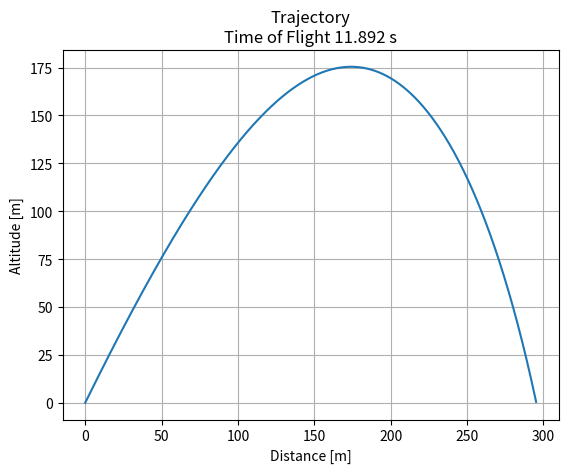

The matplotlib source for this figure:
import numpy as np
from scipy.integrate import odeint
from matplotlib import pyplot as plt

v0 = 100 #m/s Initial speed
th0 = 45 #deg Initial flight path angle
h0 = 0 #m launching altitude
s0 = 0 #m launching position


Mass = 20 #kg Projectile Mass
g = 9.81 # m/s^2 Gravity Acceleration
Cd = 0.1 # Drag Coefficient
S = 1 # m^2 Frontal Area
rho = 1.225 # Air Density kg/m^3

def ddtV(V, Th):
    return (- Drag(rho, V) / Mass ) -  (g * np.sin(Th))

def ddtTh(V, Th):
    return -g * np.cos(Th) / V

def Drag(rho, V):
    return 0.5 * rho * S * V**2 * S * Cd

def ddtSys(Z, t):
    V, Th = Z
    return [ddtV(V, Th), ddtTh(V, Th)]

t = np.linspace(0, 20, 1000)

Z0 = [v0, th0]
Z = odeint(ddtSys, Z0, t)
v, th = Z.T

vx = v * np.cos(th)
vy = v * np.sin(th)

h = np.zeros(len(t))
h[0] = h0
for i in range(0,len(t)-1):
    h[i+1] = h[i] + vy[i] * (t[i+1] - t[i])

h = np.array(list(filter(lambda x : x >= 0, h)))
t = t[0:len(h)]

s = np.zeros(len(t))
s[0] = s0
for i in range(0,len(t)-1):
    s[i+1] = s[i] + vx[i] * (t[i+1] - t[i])


# vy = list(filter(lambda x : x >= 0, vy))
# vx = vx[0:len(vy)]
# t = t[0:len(vy)]

outText = """***TRAJECTORY RESULTS***

Input Data:

Initial Velocity            {v0:<5} m/s
Initial Flight Path Angle   {th0:<5} deg
Projectile Mass             {m0:<5} kg
Drag Coefficient            {cd:<5} 
Reference Front Area        {S:<5} m^2

Output Data:

Maximum Altitude        {hmax:>7.3f} m
Travelled Distance      {sfin:>7.3f} m
Time of Flight          {tfin:>7.3f} s
""".format(
    v0=v0,
    th0=th0,
    m0=Mass,
    cd=Cd,
    S=S,
    hmax=h.max(0),
    sfin=s[-1],
    tfin=t[-1]
)

print(outText)

plt.plot(s, h)
plt.grid(), plt.title('Trajectory\nTime of Flight {:.3f} s'.format(t[-1]))
plt.xlabel('Distance [m]'), plt.ylabel('Altitude [m]')
plt.show()